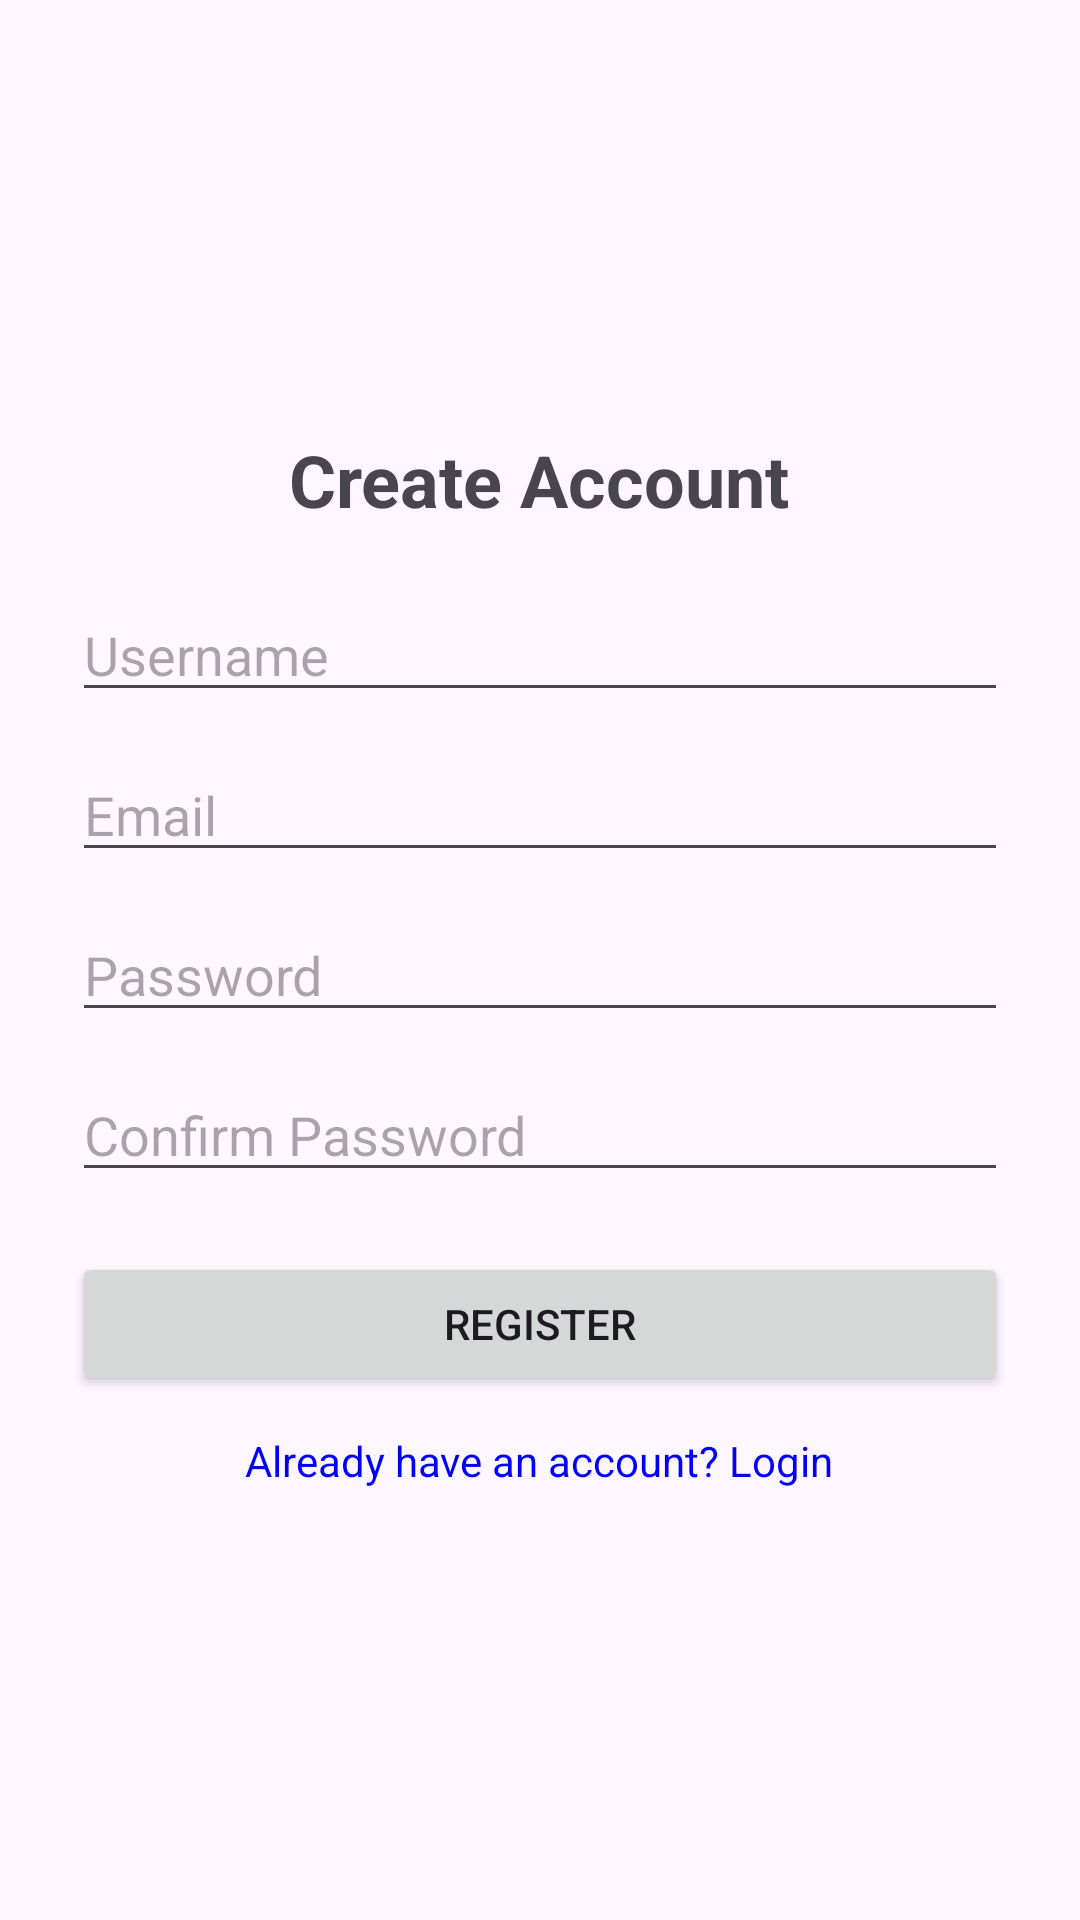

Android layout source for this screen:
<!-- AndroidManifest.xml: application theme Theme.CampusPlacementTracker -->
<!-- res/layout/activity_register.xml -->
<?xml version="1.0" encoding="utf-8"?>
<LinearLayout xmlns:android="http://schemas.android.com/apk/res/android"
    android:layout_width="match_parent"
    android:layout_height="match_parent"
    android:orientation="vertical"
    android:gravity="center"
    android:padding="24dp">

    <TextView
        android:layout_width="wrap_content"
        android:layout_height="wrap_content"
        android:text="Create Account"
        android:textSize="24sp"
        android:textStyle="bold"
        android:layout_marginBottom="20dp" />

    <EditText
        android:id="@+id/edRegUsername"
        android:layout_width="match_parent"
        android:layout_height="wrap_content"
        android:hint="Username"
        android:inputType="textPersonName"
        android:layout_marginBottom="12dp" />

    <EditText
        android:id="@+id/edRegEmail"
        android:layout_width="match_parent"
        android:layout_height="wrap_content"
        android:hint="Email"
        android:inputType="textEmailAddress"
        android:layout_marginBottom="12dp" />

    <EditText
        android:id="@+id/edRegPassword"
        android:layout_width="match_parent"
        android:layout_height="wrap_content"
        android:hint="Password"
        android:inputType="textPassword"
        android:layout_marginBottom="12dp" />

    <EditText
        android:id="@+id/edRegConfirm"
        android:layout_width="match_parent"
        android:layout_height="wrap_content"
        android:hint="Confirm Password"
        android:inputType="textPassword"
        android:layout_marginBottom="20dp" />

    <Button
        android:id="@+id/btnRegister"
        android:layout_width="match_parent"
        android:layout_height="wrap_content"
        android:text="REGISTER"
        android:layout_marginBottom="12dp" />

    <TextView
        android:id="@+id/tvGoLogin"
        android:layout_width="wrap_content"
        android:layout_height="wrap_content"
        android:text="Already have an account? Login"
        android:textColor="#0000FF"
        android:clickable="true" />

</LinearLayout>
<!-- resources referenced by this layout -->
<resources>
  <style name="Theme.CampusPlacementTracker" parent="Base.Theme.CampusPlacementTracker" />
  <style name="Base.Theme.CampusPlacementTracker" parent="Theme.Material3.DayNight.NoActionBar">
          
          
      </style>
</resources>
